Run: headless pygame with SDL's dummy video driver; simulated clock (each Clock.tick advances the game by its frame time, no real sleeping); random seed 0; keys injected as events and as key.get_pressed() state; no mouse input.
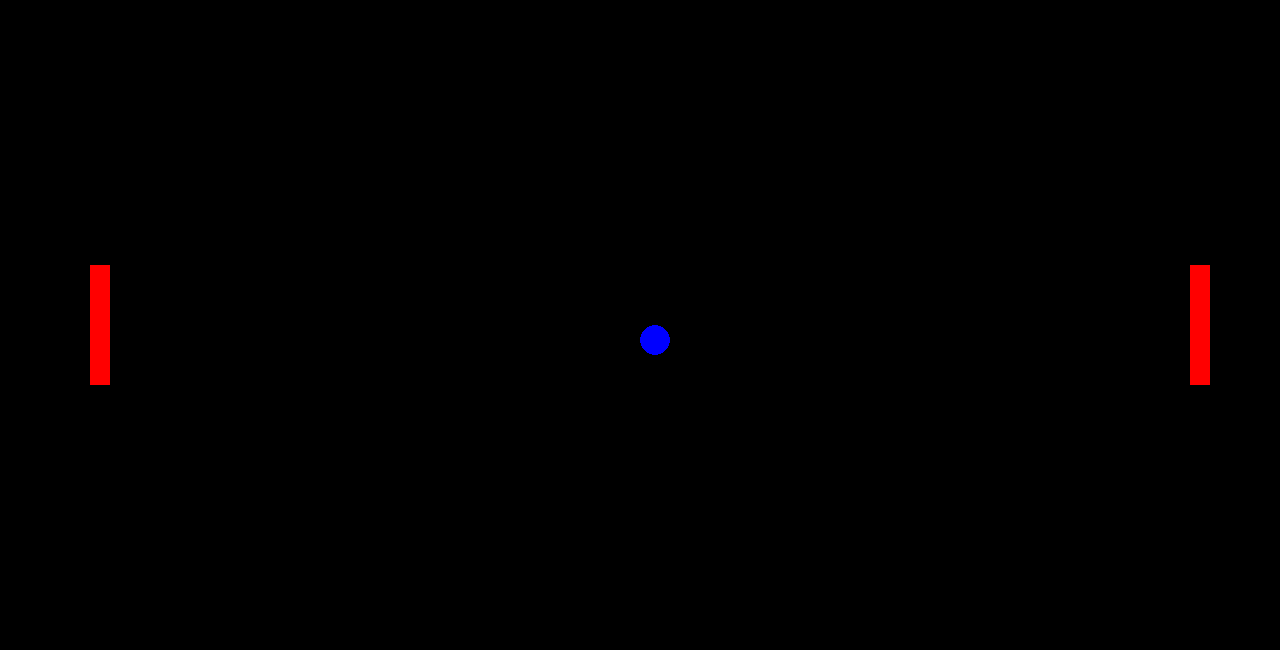
Frame 1 of 4 · flips 1–60 · no input
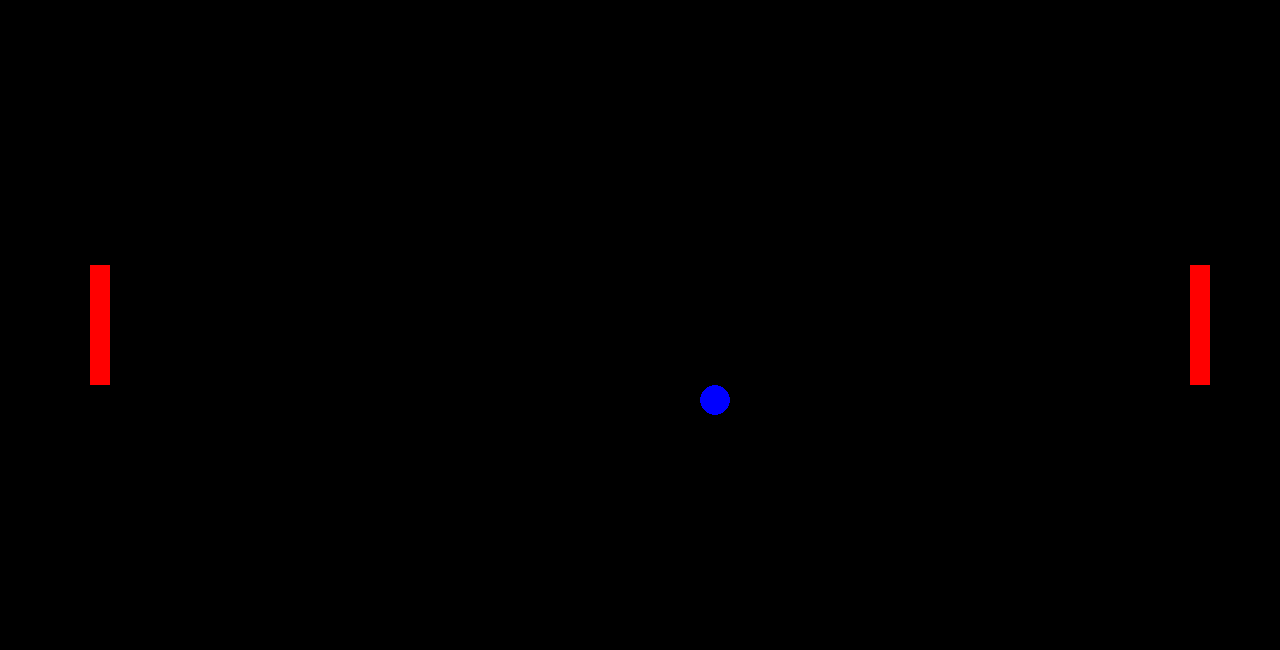
Frame 2 of 4 · flips 61–180 · tapped SPACE, RETURN · held RIGHT (→), D
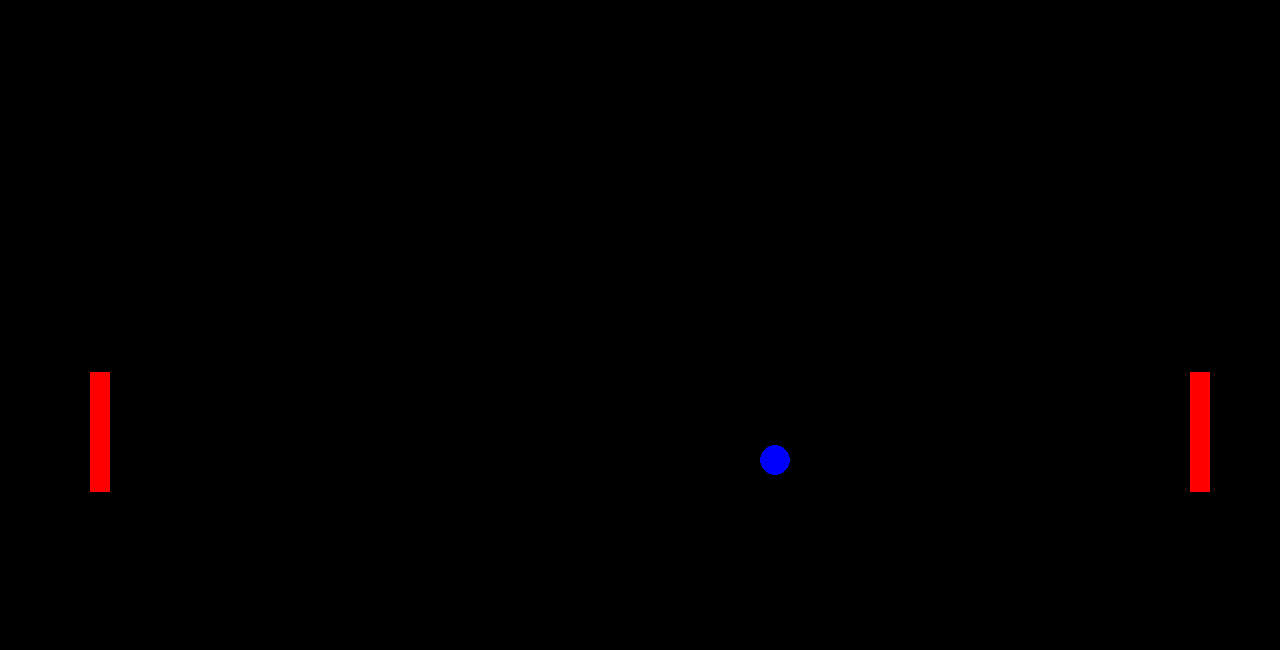
Frame 3 of 4 · flips 181–300 · held DOWN (↓), S
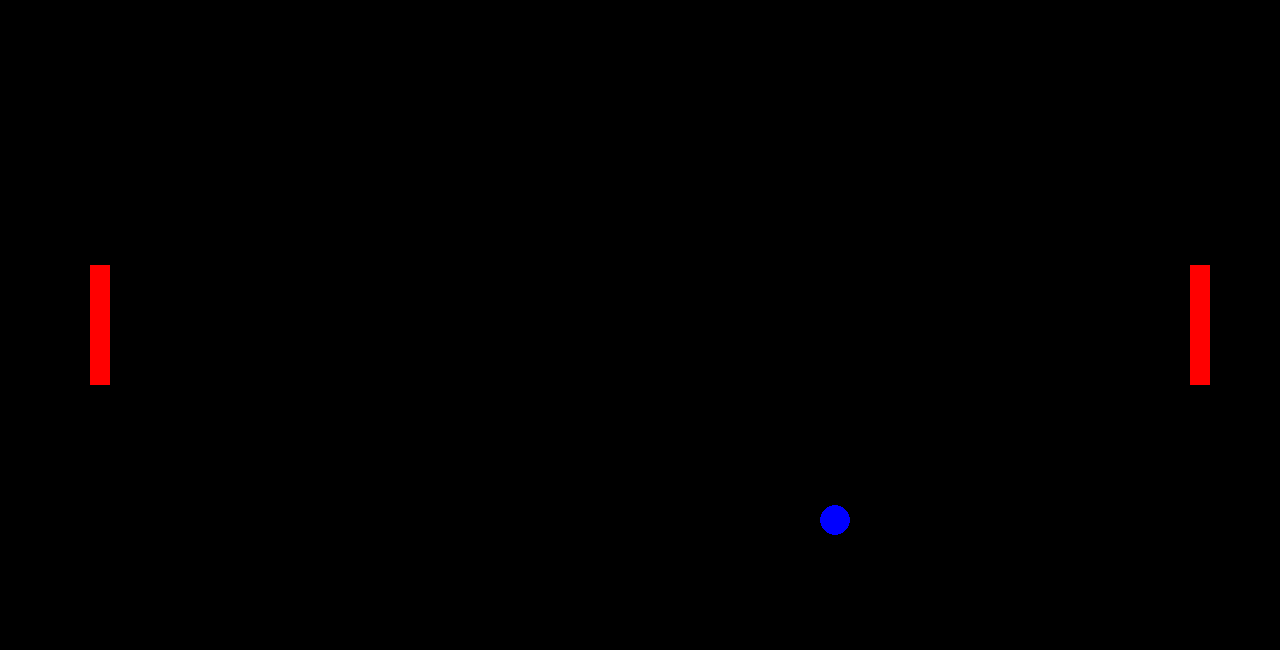
Frame 4 of 4 · flips 301–420 · held LEFT (←), A, UP (↑), W

The pygame program that drew these frames:

###for moon ##change the speed of the paddles and make it faster

#modules
import pygame
import random

#ball position randomizer
def rnd():
    global direction,angle,ball_vel_x,ball_vel_y
    dir=random.choice(direction)
    ang=random.choice(angle)
    if dir==0:
        if ang==0:
            ball_vel_x,ball_vel_y=0.7,-1.4
        if ang==1:
            ball_vel_x,ball_vel_y=0.7,-0.7
        if ang==2:
            ball_vel_x,ball_vel_y=-0.7,1.4
    if dir==2:
        if ang==0:
            ball_vel_x,ball_vel_y=0.7,1.4
        if ang==1:
            ball_vel_x,ball_vel_y=0.7,0.7
        if ang==2:
            ball_vel_x,ball_vel_y=0.7,1.4

pygame.init()

#window dimensions
WIDTH,HEIGHT=1280,650
win=pygame.display.set_mode((WIDTH,HEIGHT))

#name of the game
pygame.display.set_caption("Ping Pong")

#colors
BLUE=(0,0,255)
RED=(255,0,0)
BLACK=(0,0,0)

direction=[0,1]
angle=[0,1,2]

##for the ball
radius=15
#ball dimensions
ball_x,ball_y=WIDTH/2-radius,HEIGHT/2-radius
#ball move
ball_vel_x,ball_vel_y=0.5,0.5

##for the paddle
paddle_width,paddle_height=20,120
#paddle dimensions
left_paddle_x,right_paddle_x=100-paddle_width/2,WIDTH-(100-paddle_width/2)
left_paddle_y=right_paddle_y=HEIGHT/2-paddle_height/2
#paddle move
right_paddle_vel=left_paddle_vel=0


        
run=True
##main loop
while run:
    win.fill(BLACK)
    for i in pygame.event.get():
        if i.type==pygame.QUIT:
            run=False
        elif i.type==pygame.KEYDOWN:
            if i.key==pygame.K_UP:
                right_paddle_vel = -0.9
            if i.key==pygame.K_DOWN:
                right_paddle_vel = 0.9
            if i.key==pygame.K_w:
                left_paddle_vel = -0.9
            if i.key==pygame.K_s:
                left_paddle_vel = 0.9
        if i.type==pygame.KEYUP:
            right_paddle_vel=0
            left_paddle_vel=0

    #ball movement controls        
    if ball_y<=0+radius or ball_y>=HEIGHT-radius:
        ball_vel_y*=-1
    if ball_x>=WIDTH-radius:
        ball_x,ball_y=WIDTH/2-radius,HEIGHT/2-radius
        rnd()
    if ball_x<=0+radius:
        ball_x,ball_y=WIDTH/2-radius,HEIGHT/2-radius
        rnd()
    
    #paddle movement controls
    if left_paddle_y>=HEIGHT-paddle_height:
        left_paddle_y=HEIGHT-paddle_height
    if left_paddle_y<=0:
        left_paddle_y=0
    if right_paddle_y>=HEIGHT-paddle_height:
        right_paddle_y=HEIGHT-paddle_height
    if right_paddle_y<=0:
        right_paddle_y=0            

    #paddle collisions
    if left_paddle_x<=ball_x<=left_paddle_x+paddle_width:
        if left_paddle_y<=ball_y<=left_paddle_y+paddle_height:
            ball_x=left_paddle_x+paddle_width
            ball_vel_x*=-1
    if right_paddle_x<=ball_x<=right_paddle_x+paddle_width:
        if right_paddle_y<=ball_y<right_paddle_y+paddle_height:
            ball_x=right_paddle_x
            ball_vel_x*=-1

    #movements
    ball_x+=ball_vel_x
    ball_y+=ball_vel_y
    right_paddle_y+=right_paddle_vel
    left_paddle_y+=left_paddle_vel

    #OBJECTS
    pygame.draw.circle(win,BLUE,(ball_x,ball_y),radius)
    pygame.draw.rect(win,RED,pygame.Rect(left_paddle_x, left_paddle_y, paddle_width, paddle_height))
    pygame.draw.rect(win,RED,pygame.Rect(right_paddle_x, right_paddle_y, paddle_width, paddle_height))
    pygame.display.update()
